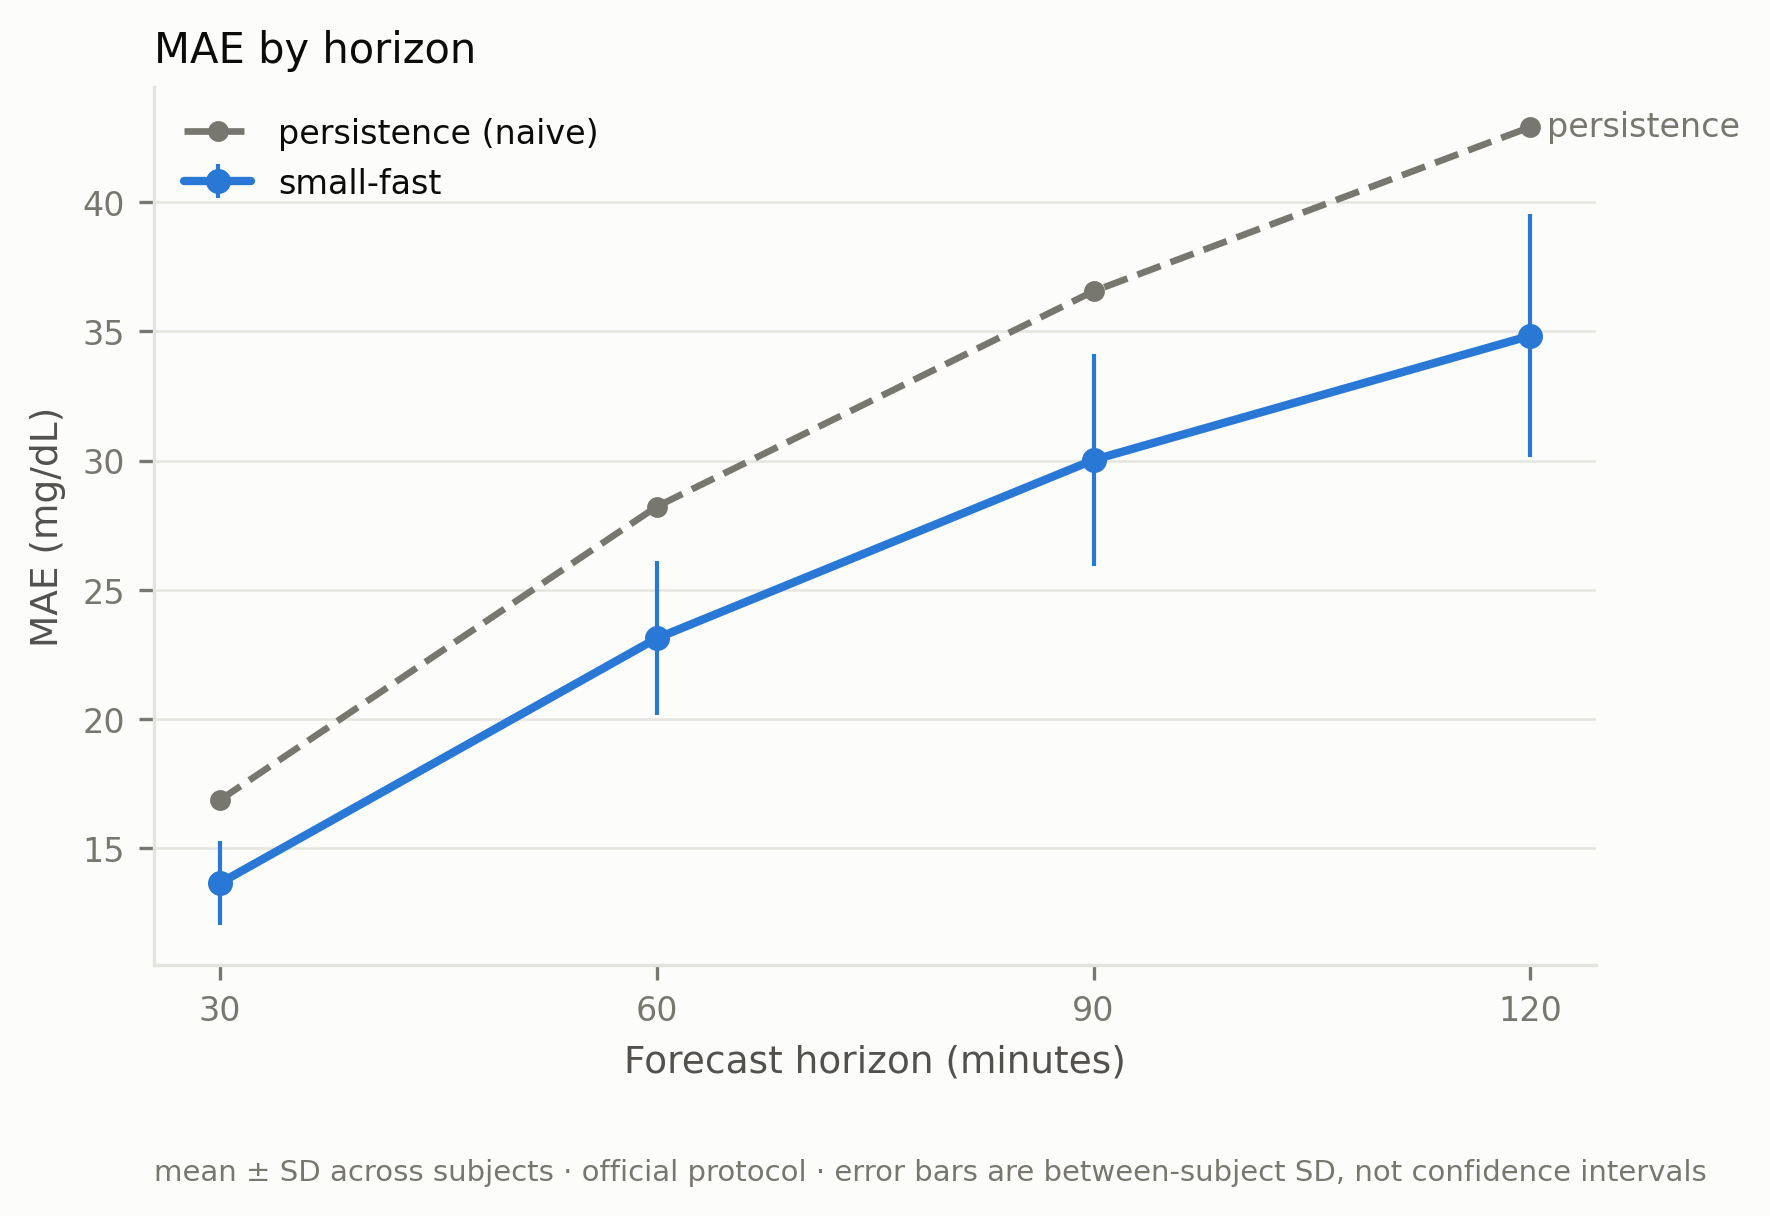

The table this chart was drawn from, first rows:
method, horizon_min, metric, mean, sd
persistence, 30.0, mae, 16.87, 1.922
persistence, 60.0, mae, 28.22, 3.237
persistence, 90.0, mae, 36.55, 3.999
persistence, 120.0, mae, 42.9, 4.461
small-fast, 30.0, mae, 13.65, 1.621
small-fast, 60.0, mae, 23.12, 2.97
small-fast, 90.0, mae, 30.02, 4.103
small-fast, 120.0, mae, 34.83, 4.704
